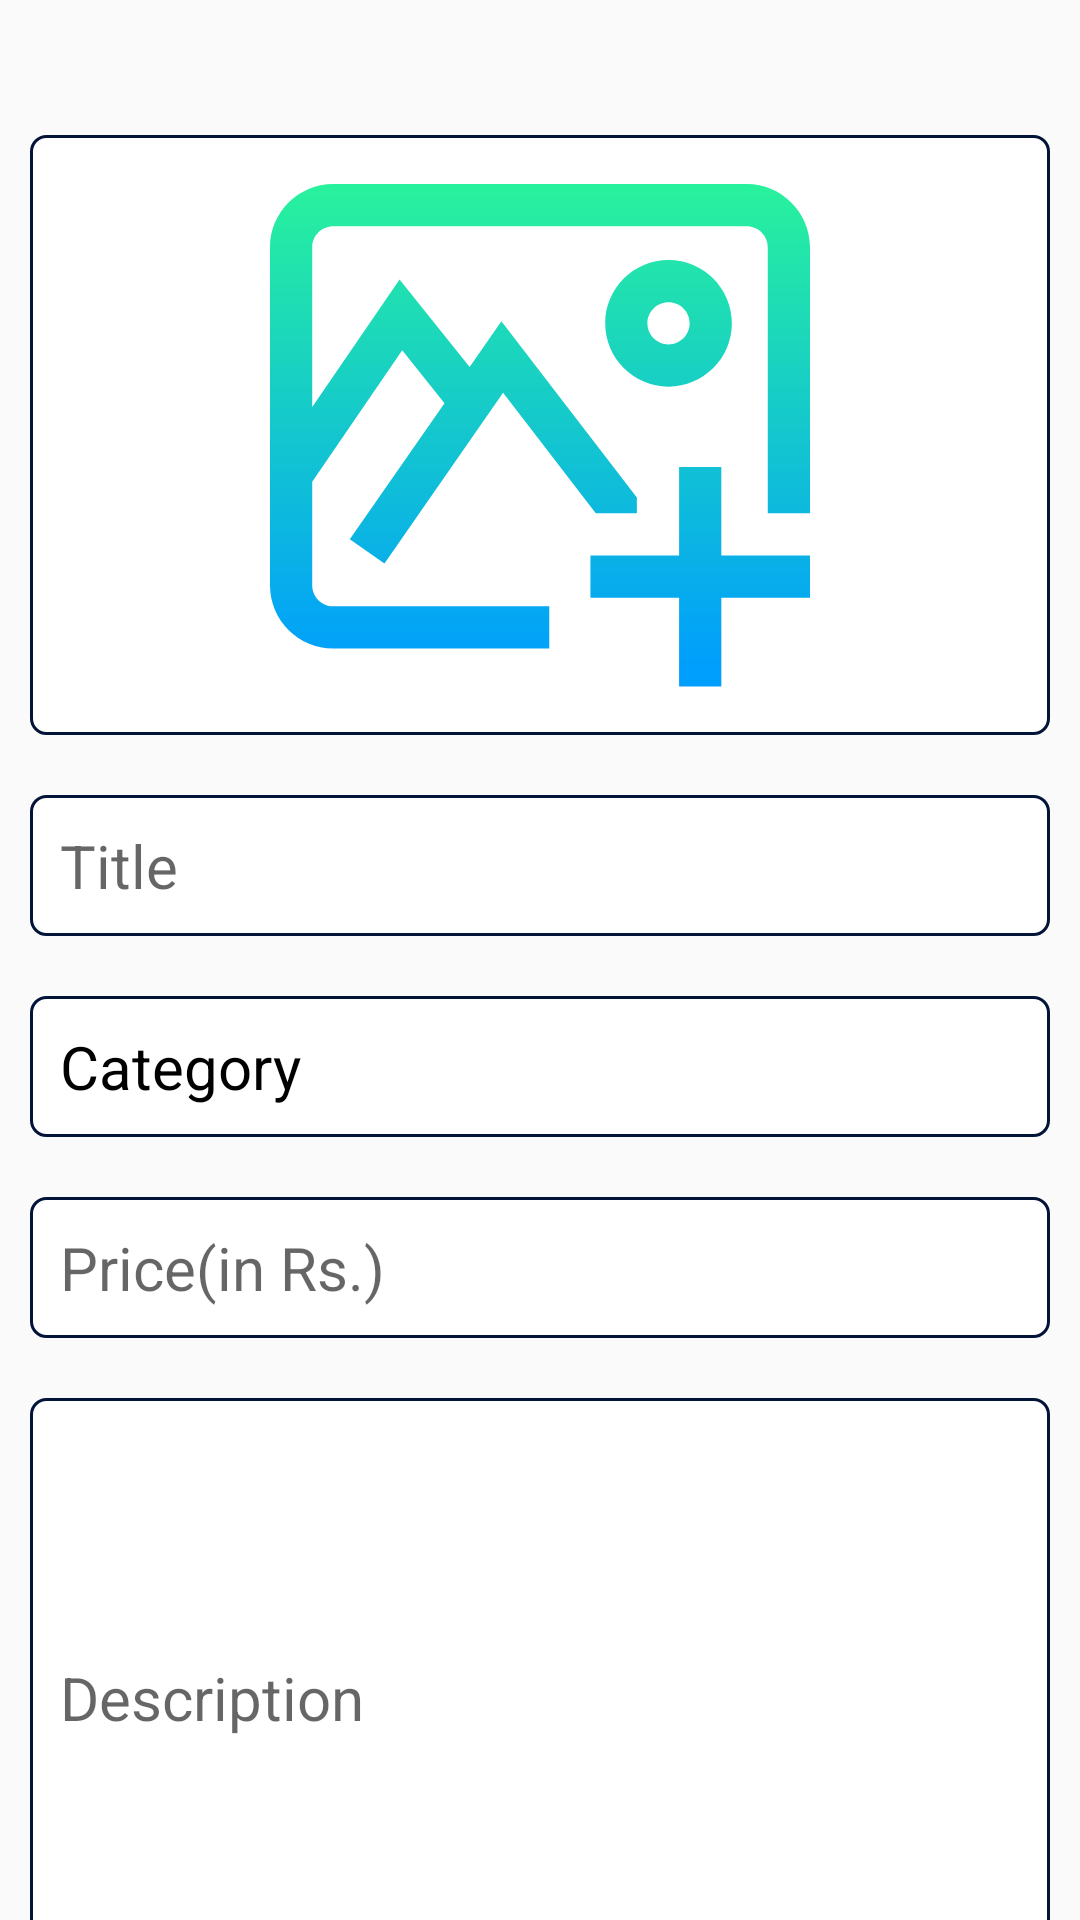

Here is an Android app screen rendered from its layout file. Give the layout XML and the strings, colors and styles it references.
<!-- AndroidManifest.xml: application theme AppTheme -->
<!-- res/layout/fragment_sell.xml -->
<?xml version="1.0" encoding="utf-8"?>
<LinearLayout xmlns:android="http://schemas.android.com/apk/res/android"
    xmlns:tools="http://schemas.android.com/tools"
    android:layout_width="match_parent"
    android:layout_height="match_parent"
    android:orientation="vertical"
    xmlns:app="http://schemas.android.com/apk/res-auto"
    tools:context=".ui.my_ads.SellFragment">



    <Button
        android:layout_width="30dp"
        android:id="@+id/sell_back_button"
        android:layout_height="30dp"
        android:stateListAnimator="@null"
        android:layout_marginStart="8dp"
        android:layout_marginBottom="5dp"
        android:background="@drawable/ic_arrow_back_black_24dp"/>

    <ScrollView
        android:layout_width="match_parent"
        android:layout_height="match_parent"
        android:scrollbars="none">

        <LinearLayout
            android:layout_width="match_parent"
            android:layout_height="wrap_content"
            android:paddingTop="10dp"
            android:layout_marginEnd="10dp"
            android:layout_marginStart="10dp"
            android:paddingBottom="40dp"
            android:orientation="vertical">

            <ImageView
                android:layout_width="match_parent"
                android:id="@+id/item_image"
                android:layout_height="200dp"
                android:src="@drawable/ic_add"
                android:paddingTop="10dp"
                android:paddingBottom="10dp"
                android:adjustViewBounds="true"
                android:background="@drawable/edit_text_sell_frag"
                android:contentDescription="@string/image_add" />

            <EditText
                android:layout_width="match_parent"
                android:layout_height="wrap_content"
                android:background="@drawable/edit_text_sell_frag"
                android:layout_marginTop="20dp"
                android:textColor="@color/Black"
                android:textSize="20sp"
                android:id="@+id/title"
                android:inputType="text"
                android:hint="@string/title"
                android:paddingStart="10dp"
                android:paddingEnd="10dp"
                android:paddingTop="10dp"
                android:paddingBottom="10dp"
                />

            <TextView
                android:layout_width="match_parent"
                android:layout_height="wrap_content"
                android:id="@+id/category"
                android:background="@drawable/edit_text_sell_frag"
                android:layout_marginTop="20dp"
                android:text="@string/category"
                android:textColor="@color/Black"
                android:paddingStart="10dp"
                android:paddingEnd="10dp"
                android:paddingTop="10dp"
                android:paddingBottom="10dp"
                android:textSize="20sp"/>

            <EditText
                android:layout_width="match_parent"
                android:layout_height="wrap_content"
                android:id="@+id/price"
                android:background="@drawable/edit_text_sell_frag"
                android:layout_marginTop="20dp"
                android:textColor="@color/Black"
                android:textSize="20sp"
                android:inputType="number"
                android:hint="@string/price_in_rs"
                android:paddingStart="10dp"
                android:paddingEnd="10dp"
                android:paddingTop="10dp"
                android:paddingBottom="10dp"
                />

            <EditText
                android:layout_width="match_parent"
                android:layout_height="200dp"
                android:id="@+id/description"
                android:background="@drawable/edit_text_sell_frag"
                android:layout_marginTop="20dp"
                android:textColor="@color/Black"
                android:textSize="20sp"
                android:hint="@string/description"
                android:paddingStart="10dp"
                android:paddingEnd="10dp"
                android:paddingTop="10dp"
                android:inputType="text"
                android:paddingBottom="10dp"
                />



            <Button
                android:layout_width="wrap_content"
                android:layout_height="wrap_content"
                android:layout_marginTop="20dp"
                android:background="@drawable/button_background"
                android:textColor="@drawable/button_textcolor"
                android:layout_gravity="center"
                android:text="@string/submit"
                android:id="@+id/submit_button"
                />



        </LinearLayout>

    </ScrollView>



</LinearLayout>
<!-- resources referenced by this layout -->
<resources>
  <color name="Black">#000000</color>
  <!-- drawable button_background (drawable) -->
  <?xml version="1.0" encoding="utf-8"?>
  <selector xmlns:android="http://schemas.android.com/apk/res/android">
  <item
      android:state_pressed="true">
      <shape
          android:shape="rectangle">
          <corners android:radius="3dp"/>
          <solid android:color="@color/White"/>
          <stroke android:color="@color/Main_blue" android:width="3dp"/>
          <padding android:left="3dp" android:bottom="3dp" android:right="3dp" android:top="3dp"/>
      </shape>
  </item>
  
  <item >
      <shape
          android:shape="rectangle">
          <corners android:radius="3dp"/>
          <solid android:color="@color/Main_blue"/>
          <padding android:left="3dp" android:bottom="3dp" android:right="3dp" android:top="3dp"/>
      </shape>
  </item>
  </selector>
  <!-- drawable button_textcolor (drawable) -->
  <selector xmlns:android="http://schemas.android.com/apk/res/android">
      <item android:state_pressed="true" android:color="@color/Main_blue" />
      <item android:color="@color/White"/>
  </selector>
  <!-- drawable edit_text_sell_frag (drawable) -->
  <?xml version="1.0" encoding="utf-8"?>
  <shape xmlns:android="http://schemas.android.com/apk/res/android"
      android:shape="rectangle">
      <corners android:radius="5dp"/>
      <solid android:color="@color/White"/>
      <stroke android:color="@color/Main_blue"/>
      <stroke android:width="1dp"/>
      />
  </shape>
  <!-- drawable ic_add (drawable) -->
  <vector android:height="128dp" android:viewportHeight="512"
      android:viewportWidth="512" android:width="128dp"
      xmlns:aapt="http://schemas.android.com/aapt" xmlns:android="http://schemas.android.com/apk/res/android">
      <path android:pathData="m512,78.055v252.227h-40.035v-252.227c0,-11.039 -8.98,-20.02 -20.02,-20.02h-391.891c-11.039,0 -20.02,8.98 -20.02,20.02v151.484l82.82,-121.043 66.43,83.035 30.102,-43.27 128.465,167.004v15.016h-38.961l-87.879,-114.246 -112.496,161.711 -32.867,-22.863 89.789,-129.07 -40.07,-50.086 -85.332,124.715v97.902c0,11.035 8.98,20.016 20.02,20.016h204.723v40.039h-204.723c-33.113,0 -60.055,-26.941 -60.055,-60.055v-320.289c0,-33.113 26.941,-60.055 60.055,-60.055h391.891c33.113,0 60.055,26.938 60.055,60.055zM377.879,210.172c-33.113,0 -60.055,-26.941 -60.055,-60.055 0,-33.113 26.941,-60.055 60.055,-60.055 33.113,0 60.055,26.941 60.055,60.055 0,33.113 -26.941,60.055 -60.055,60.055zM397.898,150.117c0,-11.039 -8.98,-20.016 -20.02,-20.016 -11.039,0 -20.02,8.977 -20.02,20.016 0,11.039 8.98,20.02 20.02,20.02 11.039,0 20.02,-8.98 20.02,-20.02zM427.926,286.242h-40.039v84.074h-84.074v40.035h84.074v84.078h40.039v-84.078h84.074v-40.035h-84.074zM427.926,286.242">
          <aapt:attr name="android:fillColor">
              <gradient android:endX="255.99974" android:endY="476.42816"
                  android:startX="255.99974" android:startY="-7.038607E-4" android:type="linear">
                  <item android:color="#FF2AF598" android:offset="0"/>
                  <item android:color="#FF009EFD" android:offset="1"/>
              </gradient>
          </aapt:attr>
      </path>
  </vector>
  <string name="category">Category</string>
  <string name="description">Description</string>
  <string name="image_add">Image Add</string>
  <string name="price_in_rs">Price(in Rs.)</string>
  <string name="submit">Submit</string>
  <string name="title">Title</string>
  <style name="AppTheme" parent="Theme.AppCompat.Light.NoActionBar">
          
          <item name="colorPrimary">@color/Main_blue</item>
          <item name="colorPrimaryDark">@color/colorPrimaryDark</item>
          <item name="colorAccent">@color/colorAccent</item>
      </style>
  <color name="White">#FFFFFF</color>
  <color name="Main_blue">#021438</color>
  <color name="colorPrimaryDark">#00574B</color>
  <color name="colorAccent">#D81B60</color>
</resources>
